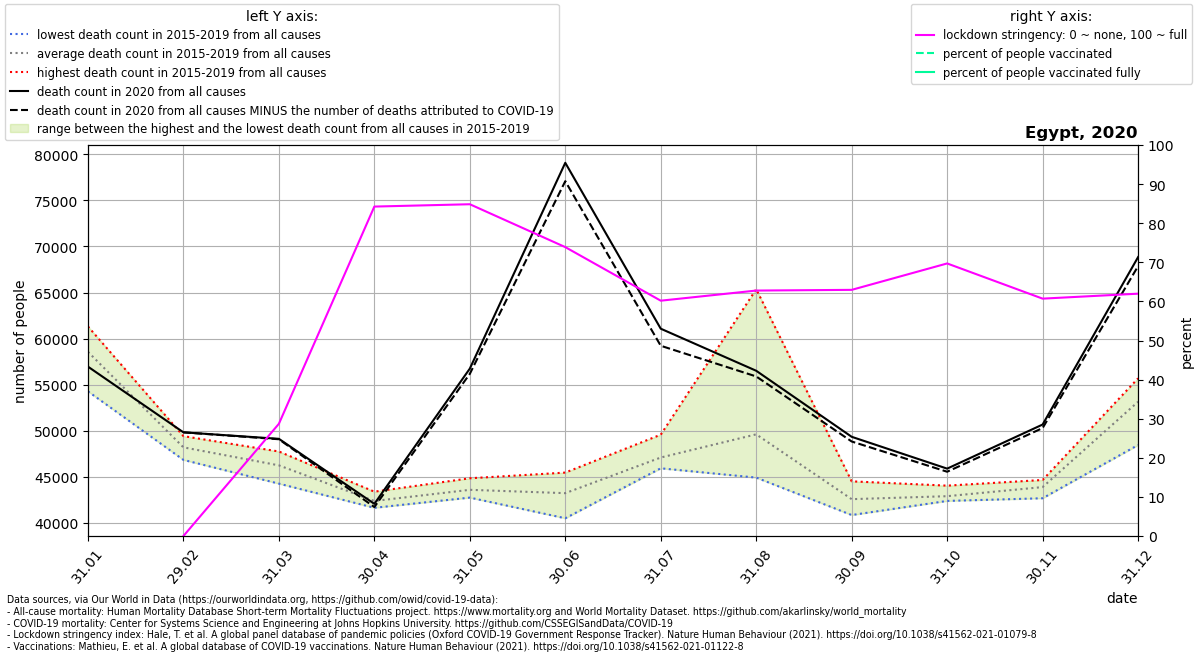

The data file committed next to this chart (first rows):
location, date, time, time_unit, deaths_2010_all_ages, deaths_2011_all_ages, deaths_2012_all_ages, deaths_2013_all_ages, deaths_2014_all_ages, deaths_2015_all_ages, deaths_2016_all_ages, deaths_2017_all_ages, deaths_2018_all_ages, deaths_2019_all_ages, deaths_2020_all_ages, deaths_2021_all_ages, new_deaths, stringency_index, people_vaccinated, people_fully_vaccinated, population, people_vaccinated_percent, people_fully_vaccinated_percent, deaths_min
Egypt, 2020-01-31, 1, monthly, , , , , , 59713, 58640, 58898, 54283, 61321, 56964, 71135, , , , , , , , 54283
Egypt, 2020-02-29, 2, monthly, , , , , , 47678, 49103, 47982, 46845, 49423, 49835, 54459, 0.0, 0.0, , , 102334403, , , 46845
Egypt, 2020-03-31, 3, monthly, , , , , , 46524, 44270, 45686, 47022, 47757, 49131, 61424, 46.0, 28.7, , , 102334403, , , 44270
Egypt, 2020-04-30, 4, monthly, , , , , , 41648, 41935, 41655, 43399, 43303, 42078, 68072, 346.0, 84.26, , , 102334403, , , 41648
Egypt, 2020-05-31, 5, monthly, , , , , , 42771, 43144, 42754, 44473, 44851, 56747, 74563, 567.0, 84.86, , , 102334403, , , 42754
Egypt, 2020-06-30, 6, monthly, , , , , , 40798, 44891, 40513, 44510, 45468, 79078, , 1994, 73.89, , , 102334403, , , 40513
Egypt, 2020-07-31, 7, monthly, , , , , , 46374, 45934, 49581, 46202, 47420, 61079, , 1852, 60.19, , , 102334403, , , 45934
Egypt, 2020-08-31, 8, monthly, , , , , , 65363, 44924, 45737, 46458, 45607, 56515, , 616.0, 62.78, , , 102334403, , , 44924
Egypt, 2020-09-30, 9, monthly, , , , , , 44519, 41001, 40863, 43907, 42635, 49351, , 509.0, 62.96, , , 102334403, , , 40863
Egypt, 2020-10-31, 10, monthly, , , , , , 42403, 42853, 42394, 44052, 42838, 45897, , 336.0, 69.71, , , 102334403, , , 42394
Egypt, 2020-11-30, 11, monthly, , , , , , 43253, 44610, 42684, 44667, 44263, 50681, , 384.0, 60.71, , , 102334403, , , 42684
Egypt, 2020-12-31, 12, monthly, , , , , , 52835, 54843, 48461, 53942, 55694, 68844, , 981.0, 61.98, , , 102334403, , , 48461
